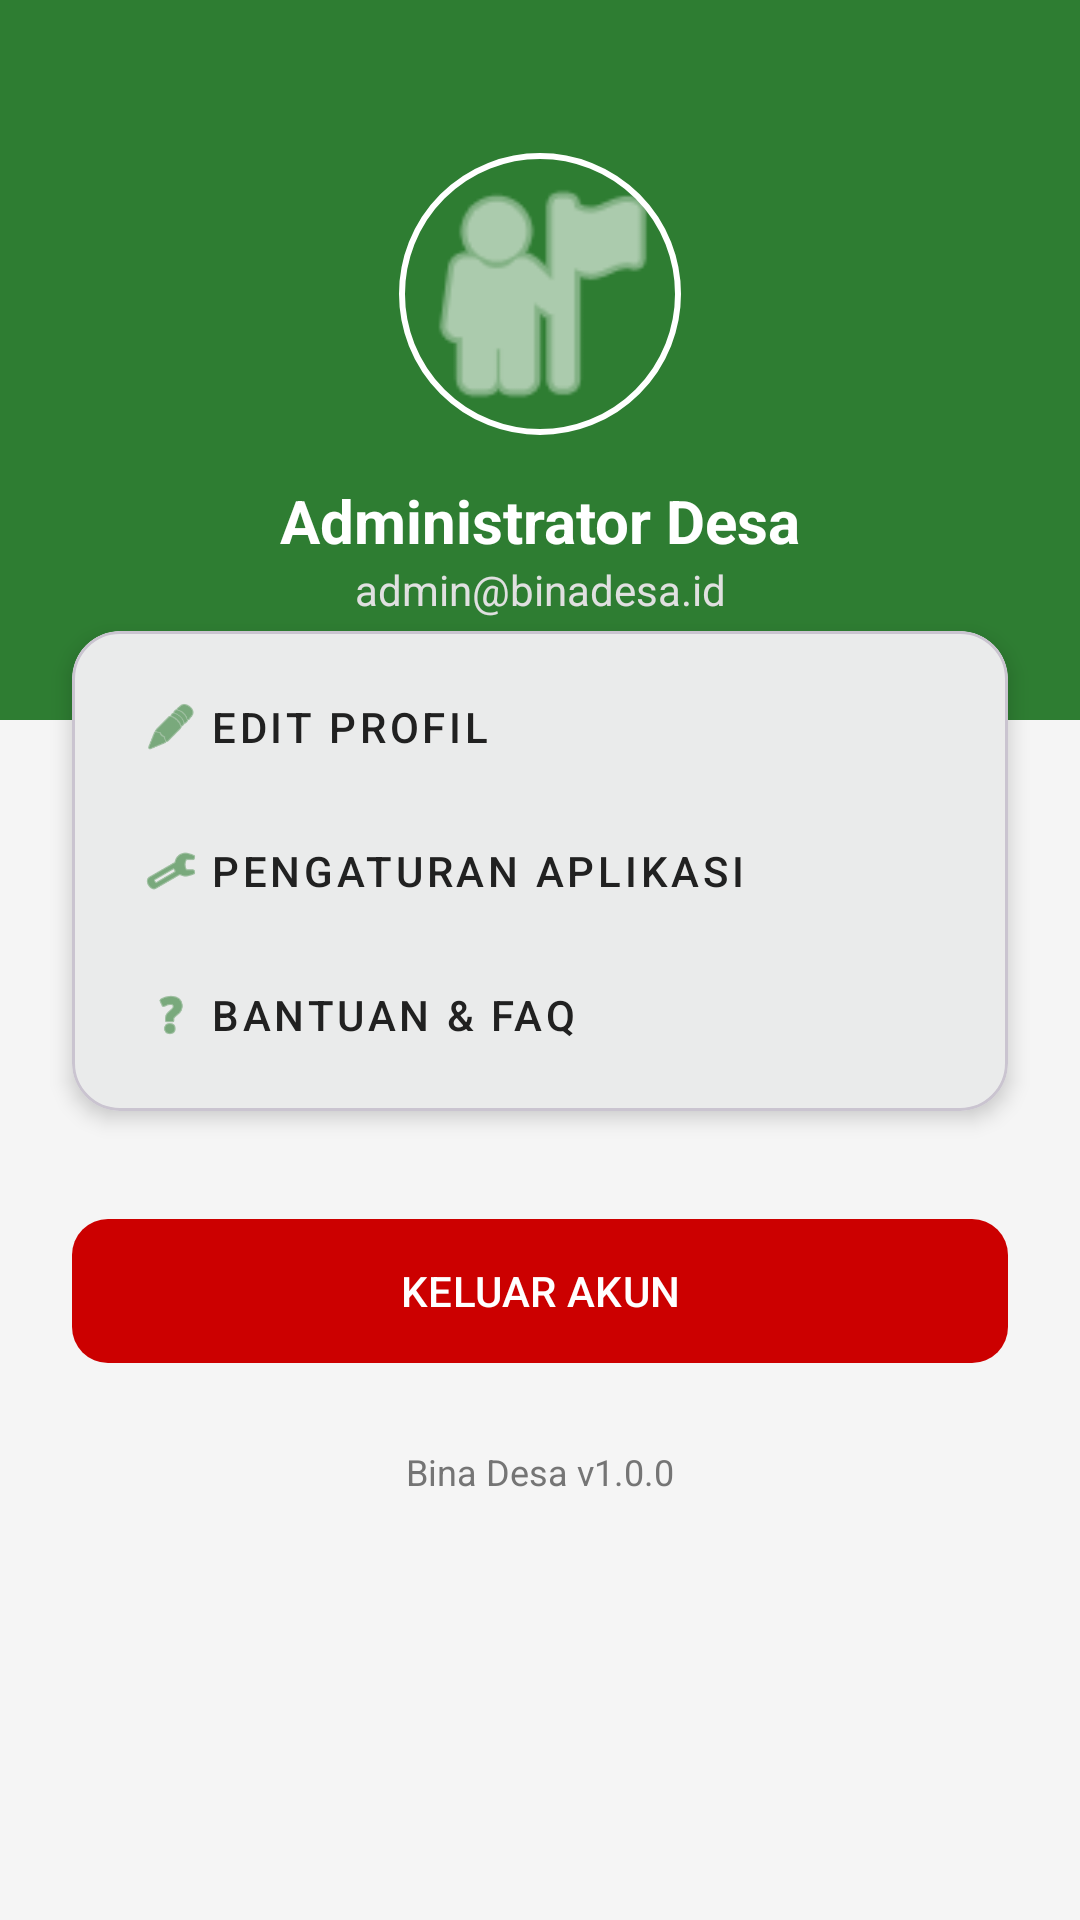

Write the Android layout XML for this screen, with the resource values it uses.
<!-- AndroidManifest.xml: application theme Theme.BinaDesa -->
<!-- res/layout/fragment_profile.xml -->
<?xml version="1.0" encoding="utf-8"?>
<androidx.core.widget.NestedScrollView xmlns:android="http://schemas.android.com/apk/res/android"
    xmlns:app="http://schemas.android.com/apk/res-auto"
    android:layout_width="match_parent"
    android:layout_height="match_parent"
    android:background="@color/background">

    <LinearLayout
        android:layout_width="match_parent"
        android:layout_height="wrap_content"
        android:orientation="vertical"
        android:paddingBottom="32dp">

        <androidx.constraintlayout.widget.ConstraintLayout
            android:layout_width="match_parent"
            android:layout_height="240dp"
            android:background="@color/primary">

            <com.google.android.material.imageview.ShapeableImageView
                android:id="@+id/ivProfile"
                android:layout_width="100dp"
                android:layout_height="100dp"
                android:layout_marginTop="48dp"
                android:padding="4dp"
                android:src="@android:drawable/ic_menu_myplaces"
                app:layout_constraintEnd_toEndOf="parent"
                app:layout_constraintStart_toStartOf="parent"
                app:layout_constraintTop_toTopOf="parent"
                app:shapeAppearanceOverlay="@style/ShapeAppearanceOverlay.MaterialComponents.Circular"
                app:strokeColor="@color/white"
                app:strokeWidth="2dp"
                app:tint="@color/white" />

            <TextView
                android:id="@+id/tvName"
                android:layout_width="wrap_content"
                android:layout_height="wrap_content"
                android:layout_marginTop="12dp"
                android:text="Administrator Desa"
                android:textColor="@color/white"
                android:textSize="20sp"
                android:textStyle="bold"
                app:layout_constraintEnd_toEndOf="parent"
                app:layout_constraintStart_toStartOf="parent"
                app:layout_constraintTop_toBottomOf="@id/ivProfile" />

            <TextView
                android:id="@+id/tvEmail"
                android:layout_width="wrap_content"
                android:layout_height="wrap_content"
                android:text="admin@binadesa.id"
                android:textColor="#E0E0E0"
                android:textSize="14sp"
                app:layout_constraintEnd_toEndOf="parent"
                app:layout_constraintStart_toStartOf="parent"
                app:layout_constraintTop_toBottomOf="@id/tvName" />

        </androidx.constraintlayout.widget.ConstraintLayout>

        <com.google.android.material.card.MaterialCardView
            android:layout_width="match_parent"
            android:layout_height="wrap_content"
            android:layout_marginHorizontal="24dp"
            android:layout_marginTop="-30dp"
            app:cardCornerRadius="16dp"
            app:cardElevation="4dp">

            <LinearLayout
                android:layout_width="match_parent"
                android:layout_height="wrap_content"
                android:orientation="vertical"
                android:padding="8dp">

                <com.google.android.material.button.MaterialButton
                    style="@style/Widget.MaterialComponents.Button.TextButton"
                    android:layout_width="match_parent"
                    android:layout_height="wrap_content"
                    android:gravity="start|center_vertical"
                    android:paddingHorizontal="16dp"
                    android:text="Edit Profil"
                    android:textColor="@color/text_primary"
                    app:icon="@android:drawable/ic_menu_edit"
                    app:iconTint="@color/primary" />

                <com.google.android.material.button.MaterialButton
                    style="@style/Widget.MaterialComponents.Button.TextButton"
                    android:layout_width="match_parent"
                    android:layout_height="wrap_content"
                    android:gravity="start|center_vertical"
                    android:paddingHorizontal="16dp"
                    android:text="Pengaturan Aplikasi"
                    android:textColor="@color/text_primary"
                    app:icon="@android:drawable/ic_menu_preferences"
                    app:iconTint="@color/primary" />

                <com.google.android.material.button.MaterialButton
                    style="@style/Widget.MaterialComponents.Button.TextButton"
                    android:layout_width="match_parent"
                    android:layout_height="wrap_content"
                    android:gravity="start|center_vertical"
                    android:paddingHorizontal="16dp"
                    android:text="Bantuan &amp; FAQ"
                    android:textColor="@color/text_primary"
                    app:icon="@android:drawable/ic_menu_help"
                    app:iconTint="@color/primary" />

            </LinearLayout>
        </com.google.android.material.card.MaterialCardView>

        <com.google.android.material.button.MaterialButton
            android:id="@+id/btnLogout"
            android:layout_width="match_parent"
            android:layout_height="56dp"
            android:layout_marginHorizontal="24dp"
            android:layout_marginTop="32dp"
            android:text="KELUAR AKUN"
            android:textColor="@color/white"
            app:backgroundTint="@android:color/holo_red_dark"
            app:cornerRadius="12dp" />

        <TextView
            android:layout_width="wrap_content"
            android:layout_height="wrap_content"
            android:layout_gravity="center"
            android:layout_marginTop="24dp"
            android:text="Bina Desa v1.0.0"
            android:textColor="@color/text_secondary"
            android:textSize="12sp" />

    </LinearLayout>
</androidx.core.widget.NestedScrollView>
<!-- resources referenced by this layout -->
<resources>
  <color name="background">#F5F5F5</color>
  <color name="primary">#2E7D32</color>
  <color name="text_primary">#212121</color>
  <color name="text_secondary">#757575</color>
  <color name="white">#FFFFFFFF</color>
  <style name="ShapeAppearanceOverlay.MaterialComponents.Circular" parent="">
          <item name="cornerSize">50%</item>
      </style>
  <style name="Theme.BinaDesa" parent="Base.Theme.BinaDesa" />
  <style name="Base.Theme.BinaDesa" parent="Theme.Material3.DayNight.NoActionBar">
          <item name="colorPrimary">@color/primary</item>
          <item name="colorSecondary">@color/accent</item>
          <item name="android:windowBackground">@color/background</item>
      </style>
  <color name="accent">#FFA000</color>
</resources>
